Image classification data set "Quantum_Inpired_PSO_Classifcation" (hm24csb1a20/Quantum_Inpired_PSO_Classifcation on GitHub). Class labels (4): fog non-smoke, fog smoke, non-smoke, smoke.

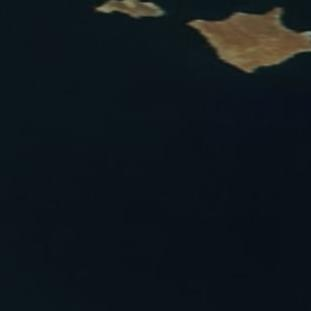
Label: non-smoke

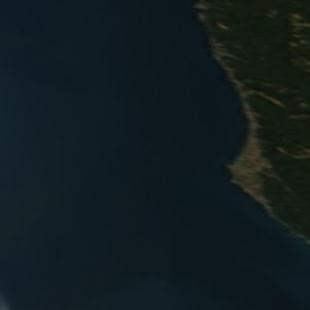
Label: non-smoke

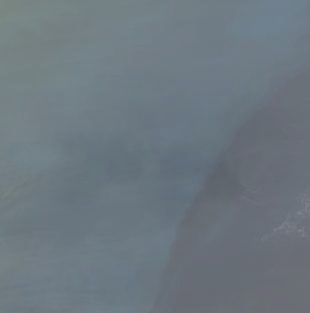
Label: fog non-smoke

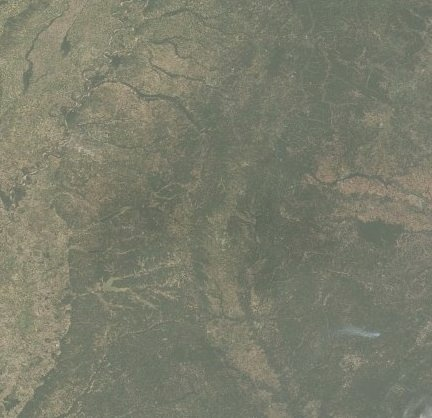
Label: fog smoke

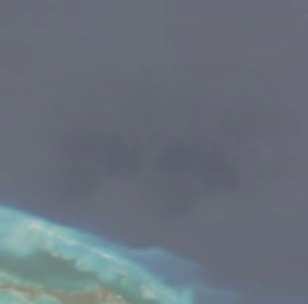
Label: fog non-smoke

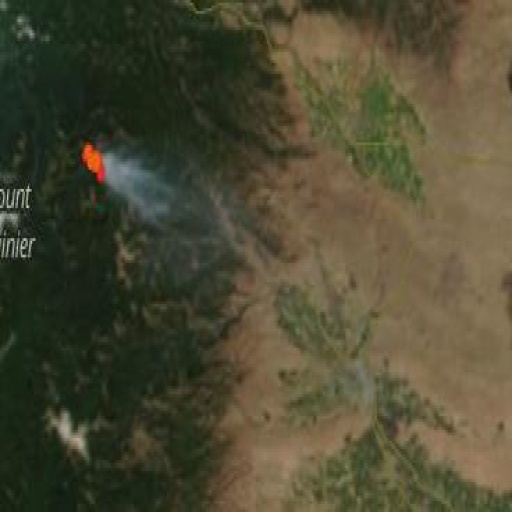
Label: smoke
